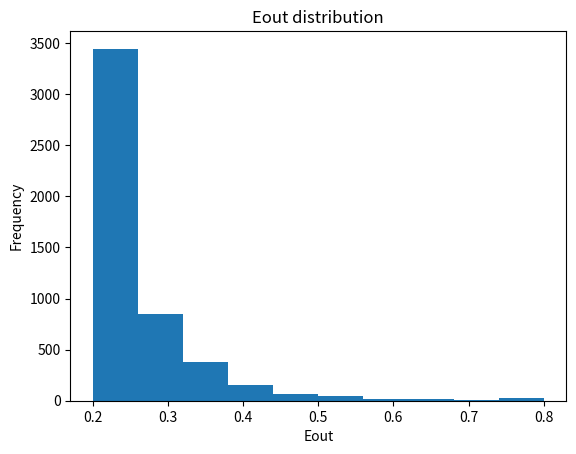

This chart was generated by the following Python code:

# coding: utf-8

# In[10]:

get_ipython().magic(u'matplotlib inline')
import random as rand
import matplotlib.pyplot as plt


# In[11]:

times=5000
size=20


# In[12]:

def sign(input):
    if input>=0:
        return 1;
    else:
        return -1;


# In[13]:

errorRatesRecord=[]
for i in range(times):
    #Generate the data
    x=[]
    y=[]
    for j in range(size):
        x.append(rand.uniform(-1,1))
        flip=rand.uniform(0,1)
        if x[j]<0:
            if flip>0.2:
                y.append(-1)
            else:
                y.append(1)
        else:
            if flip>0.2:
                y.append(1)
            else:
                y.append(-1)
    #Run the decision stump algorithm
    #print(x)
    x_sorted=sorted(x)
    x_median=[]
    for j in range(size-1):
        x_median.append((x_sorted[j]+x_sorted[j+1])/2)
    bestErrorTimes=20;
    bestS=0;
    bestTheta=0;
    errorTimes=0
    count1=0;
    for j in range(size):
        if y[j]==1:
            count1+=1
    if count1>size-count1:
        bestS=1
        bestTheta=-2
        bestErrorTimes=size-count1
    else:
        bestS=1
        bestTheta=2
        bestErrorTImes=count1
    for j in range(size-1):
        theta=x_median[j]
        for k in range(2):
            if k==0:
                s=1
            else:
                s=-1
            errorTimes=0
            for n in range(size):
                if s*sign(x[n]-theta)!=y[n]:
                    errorTimes+=1
            if errorTimes<bestErrorTimes:
                bestErrorTimes=errorTimes
                bestS=s
                bestTheta=theta
    #print("Ein:",bestErrorTimes/size)
    errorRatesRecord.append(0.5+0.3*bestS*(abs(bestTheta)-1))


# In[14]:

print("Average Eout:",sum(errorRatesRecord)/times)


# In[15]:

plt.hist(errorRatesRecord)
plt.title("Eout distribution")
plt.xlabel("Eout")
plt.ylabel("Frequency")
plt.show()

